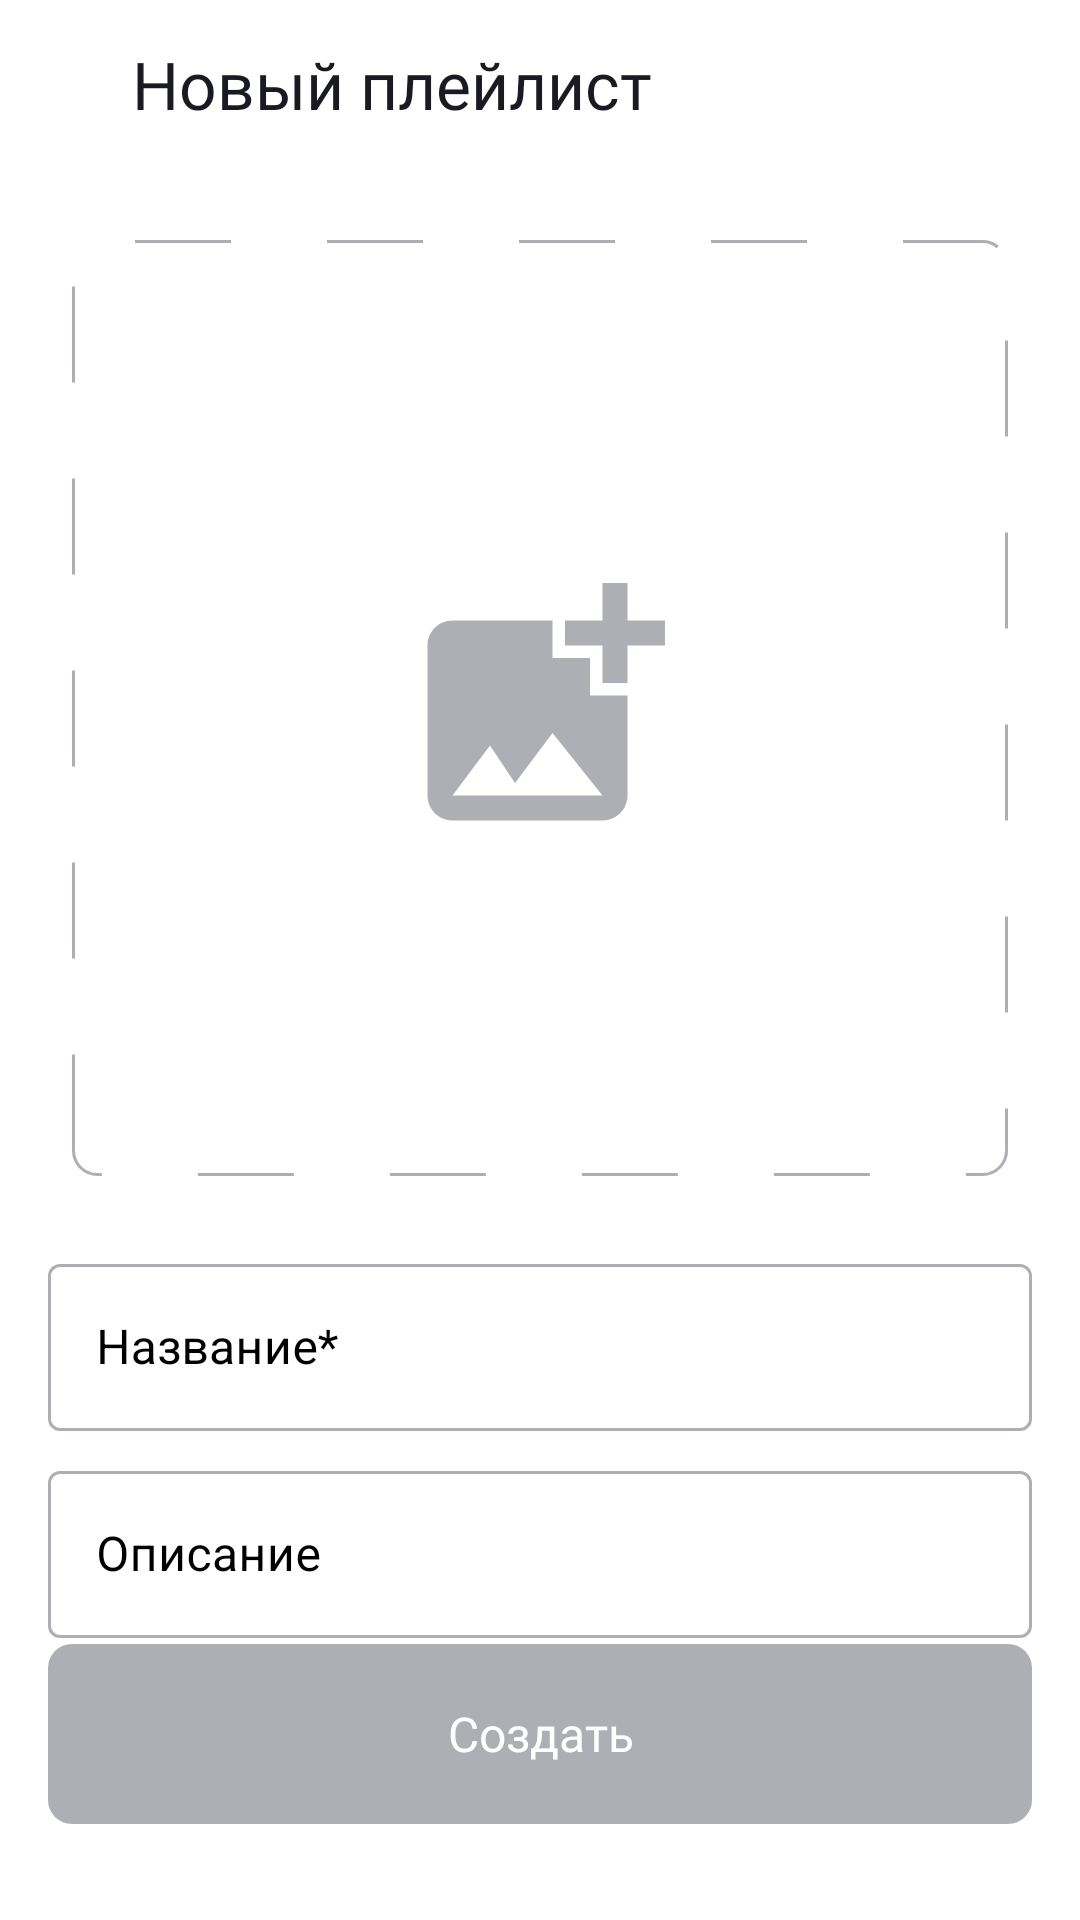

The Android layout XML behind this screen, and the referenced resources:
<!-- AndroidManifest.xml: application theme Theme.MaterialComponents.DayNight.NoActionBar -->
<!-- res/layout/fragment_media_create.xml -->
<?xml version="1.0" encoding="utf-8"?>
<androidx.constraintlayout.widget.ConstraintLayout
    xmlns:android="http://schemas.android.com/apk/res/android"
    xmlns:tools="http://schemas.android.com/tools"
    xmlns:app="http://schemas.android.com/apk/res-auto"
    android:layout_width="match_parent"
    android:layout_height="match_parent"
    android:orientation="vertical"
    style="@style/additional_screen"
    tools:context=".media.ui.fragment.create.MediaCreateFragment">

    <LinearLayout
        android:id="@+id/toolBarMediaCreate"
        style="@style/Theme.PlaylistMaker"
        android:layout_width="match_parent"
        android:layout_height="wrap_content"
        android:minHeight="?attr/actionBarSize"
        android:paddingVertical="10dp"
        android:gravity="center_vertical"
        app:layout_constraintEnd_toEndOf="parent"
        app:layout_constraintStart_toStartOf="parent"
        app:layout_constraintTop_toTopOf="parent">

        <ImageView
            android:id="@+id/arrow_back"
            android:layout_width="wrap_content"
            android:layout_height="wrap_content"
            android:src="@drawable/arrow_back"
            android:layout_marginHorizontal="16dp"
            android:clickable="true"
            android:focusable="true" />
        <TextView
            style="@style/toolbar"
            android:layout_width="match_parent"
            android:layout_height="match_parent"
            android:text="@string/title_media_create"
            android:gravity="center_vertical"
            android:layout_marginHorizontal="12dp"/>
    </LinearLayout>

    <ImageView
        android:id="@+id/media_create_image"
        android:layout_width="match_parent"
        android:layout_height="312dp"
        android:layout_marginHorizontal="24dp"
        android:layout_marginVertical="24dp"
        android:background="@drawable/rounder_create_media"
        android:contentDescription="TODO"
        android:src="@drawable/add_photo_image"
        android:scaleType="centerInside"
        app:layout_constraintEnd_toEndOf="parent"
        app:layout_constraintStart_toStartOf="parent"
        app:layout_constraintTop_toBottomOf="@+id/toolBarMediaCreate" />

    <com.google.android.material.textfield.TextInputLayout
        android:id="@+id/textInputLayout"
        android:layout_width="match_parent"
        android:layout_height="wrap_content"
        android:layout_marginHorizontal="16dp"
        android:layout_marginTop="24dp"
        android:hint="@string/edit_hint_media_create"
        app:boxStrokeColor="@color/icon_blue"
        app:hintTextColor="@color/icon_blue"
        app:layout_constraintEnd_toEndOf="parent"
        app:layout_constraintStart_toStartOf="parent"
        app:layout_constraintTop_toBottomOf="@+id/media_create_image"
        style="@style/Widget.MaterialComponents.TextInputLayout.OutlinedBox"
        android:textColorHint="@color/text_hint">

        <EditText
            android:id="@+id/media_create_name"
            android:layout_width="match_parent"
            android:layout_height="wrap_content"
            android:layout_centerHorizontal="true"
            android:layout_centerVertical="true"
            android:gravity="center_vertical" />
    </com.google.android.material.textfield.TextInputLayout>

    <com.google.android.material.textfield.TextInputLayout
        android:layout_width="match_parent"
        android:layout_height="wrap_content"
        android:layout_marginHorizontal="16dp"
        android:layout_marginVertical="8dp"
        android:hint="@string/edit_hint_media_create_description"
        app:boxStrokeColor="@color/icon_blue"
        app:hintTextColor="@color/icon_blue"
        app:layout_constraintEnd_toEndOf="parent"
        app:layout_constraintStart_toStartOf="parent"
        app:layout_constraintTop_toBottomOf="@+id/textInputLayout"
        style="@style/Widget.MaterialComponents.TextInputLayout.OutlinedBox"
        android:textColorHint="@color/text_hint">

        <EditText
            android:id="@+id/media_create_description"
            android:layout_width="match_parent"
            android:layout_height="wrap_content"
            android:layout_centerHorizontal="true"
            android:layout_centerVertical="true"
            android:gravity="center_vertical"
            android:focusable="true"
            android:focusableInTouchMode="true"/>
    </com.google.android.material.textfield.TextInputLayout>

    <Button
        android:id="@+id/media_create_button"
        android:layout_width="match_parent"
        android:layout_height="@dimen/item_song_height"
        android:layout_gravity="bottom"
        android:layout_marginHorizontal="16dp"
        android:layout_marginBottom="32dp"
        android:fontFamily="@font/ys_display_medium"
        android:text="@string/create_button_media"
        android:textAllCaps="false"
        android:textSize="16sp"
        android:background="@drawable/create_button_not_active"
        android:enabled="false"
        android:textColor="@color/white"
        app:backgroundTint="@null"
        app:layout_constraintBottom_toBottomOf="parent"
        app:layout_constraintEnd_toEndOf="parent"
        app:layout_constraintStart_toStartOf="parent" />
</androidx.constraintlayout.widget.ConstraintLayout>
<!-- resources referenced by this layout -->
<resources>
  <color name="icon_blue">#3772E7</color>
  <color name="text_hint">#FF000000</color>
  <color name="white">#FFFFFFFF</color>
  <dimen name="item_song_height">60dp</dimen>
  <!-- drawable add_photo_image (drawable) -->
  <vector xmlns:android="http://schemas.android.com/apk/res/android"
      android:width="100dp"
      android:height="100dp"
      android:viewportWidth="100"
      android:viewportHeight="100">
    <group>
      <clip-path
          android:pathData="M8,0L92,0A8,8 0,0 1,100 8L100,92A8,8 0,0 1,92 100L8,100A8,8 0,0 1,0 92L0,8A8,8 0,0 1,8 0z"/>
      <path
          android:pathData="M79.17,29.17V41.63C79.17,41.63 70.88,41.67 70.83,41.63V29.17H58.33C58.33,29.17 58.38,20.88 58.33,20.83H70.83V8.33H79.17V20.83H91.67V29.17H79.17ZM66.67,45.83V33.33H54.17V20.83H20.83C16.25,20.83 12.5,24.58 12.5,29.17V79.17C12.5,83.75 16.25,87.5 20.83,87.5H70.83C75.42,87.5 79.17,83.75 79.17,79.17V45.83H66.67ZM20.83,79.17L33.33,62.5L41.67,75L54.17,58.33L70.83,79.17H20.83Z"
          android:fillColor="@color/setting_icon_color"/>
    </group>
  </vector>
  <!-- drawable create_button_not_active (drawable) -->
  <?xml version="1.0" encoding="utf-8"?>
  <shape xmlns:android="http://schemas.android.com/apk/res/android"
      android:shape="rectangle">
      <solid android:color="@color/setting_icon_color" />
      <corners android:radius="8dp" />
  </shape>
  <!-- drawable rounder_create_media (drawable) -->
  <?xml version="1.0" encoding="utf-8"?>
  <shape xmlns:android="http://schemas.android.com/apk/res/android"
      android:shape="rectangle">
      <solid android:color="@color/white" />
  
      <stroke
          android:color="@color/setting_icon_color"
          android:width="1dp"
          android:dashWidth="32dp"
          android:dashGap="32dp"/>
  
      <corners android:radius="8dp"/>
  </shape>
  <string name="create_button_media">Создать</string>
  <string name="edit_hint_media_create">Название*</string>
  <string name="edit_hint_media_create_description">Описание</string>
  <string name="title_media_create">Новый плейлист</string>
  <style name="Theme.PlaylistMaker" parent="Theme.MaterialComponents.DayNight.DarkActionBar">
          
          <item name="colorPrimary">@color/purple_500</item>
          <item name="colorPrimaryVariant">@color/purple_700</item>
          <item name="colorOnPrimary">@color/black</item>
          
          <item name="colorSecondary">@color/teal_200</item>
          <item name="colorSecondaryVariant">@color/teal_700</item>
          <item name="colorOnSecondary">@color/black</item>
          
          <item name="android:statusBarColor">?attr/colorPrimaryVariant</item>
          
          <item name="android:textColor">@color/black</item>
          <item name="colorControlNormal">@color/black</item>
  
      </style>
  <style name="additional_screen" parent="Theme.AppCompat.DayNight.NoActionBar">
          <item name="android:background">@color/white</item>
      </style>
  <style name="toolbar">
          <item name="android:fontFamily">@font/ys_display_medium</item>
          <item name="android:textSize">22sp</item>
          <item name="android:textColor">@color/text_color</item>
      </style>
  <color name="setting_icon_color">#AEAFB4</color>
  <color name="purple_500">#FF6200EE</color>
  <color name="purple_700">#FF3700B3</color>
  <color name="black">#FF000000</color>
  <color name="teal_200">#FF03DAC5</color>
  <color name="teal_700">#FF018786</color>
  <color name="text_color">#1A1B22</color>
</resources>
